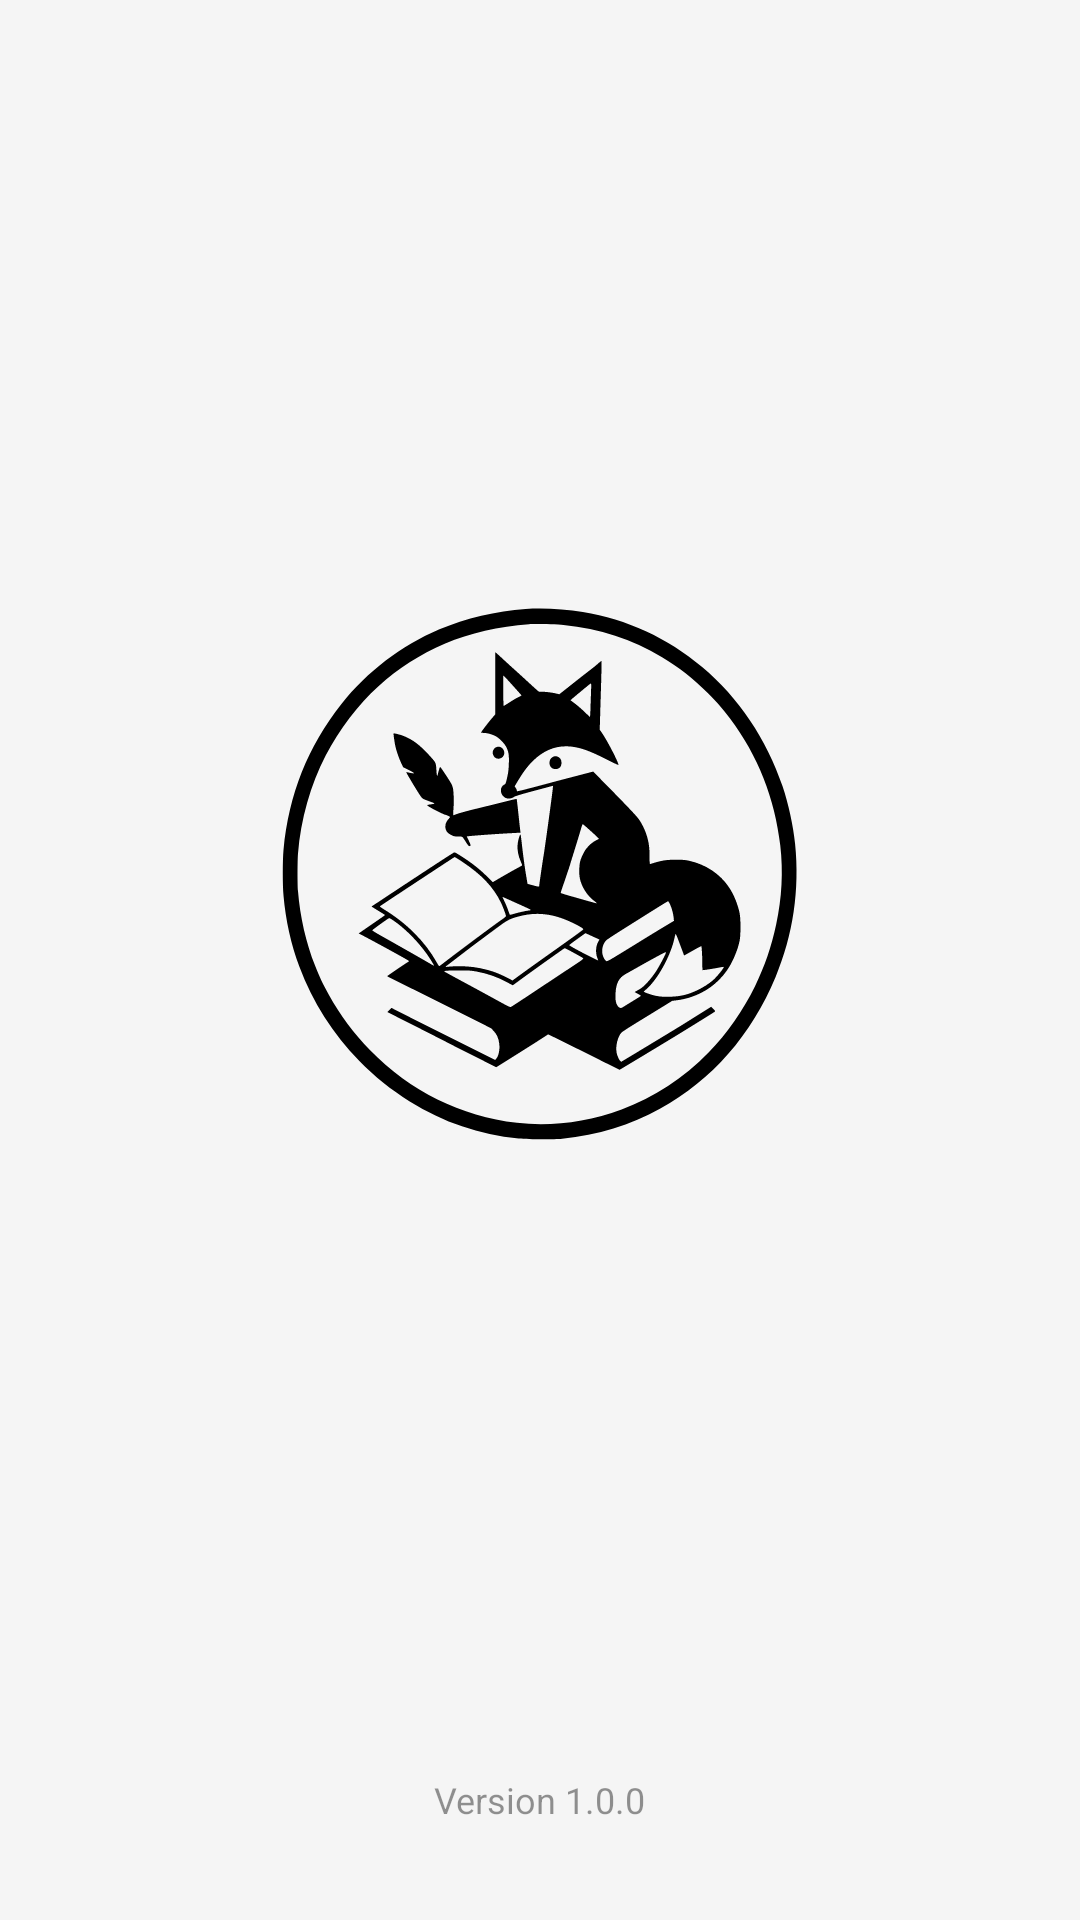

The Android layout XML behind this screen, and the referenced resources:
<!-- AndroidManifest.xml: application theme Theme.VulpineTasks -->
<!-- res/layout/activity_splash.xml -->
<?xml version="1.0" encoding="utf-8"?>
<RelativeLayout xmlns:android="http://schemas.android.com/apk/res/android"
    xmlns:app="http://schemas.android.com/apk/res-auto"
    android:layout_width="match_parent"
    android:layout_height="match_parent"
    android:background="?android:attr/windowBackground">

    
    <LinearLayout
        android:layout_width="wrap_content"
        android:layout_height="wrap_content"
        android:layout_centerInParent="true"
        android:orientation="vertical"
        android:gravity="center">

        
        <ImageView
            android:id="@+id/logo"
            android:layout_width="180dp"
            android:layout_height="180dp"
            android:src="@drawable/ic_logo"
            android:contentDescription="@string/app_name" />

        
        <TextView
            android:id="@+id/app_name"
            android:layout_width="wrap_content"
            android:layout_height="wrap_content"
            android:layout_marginTop="24dp"
            android:text="@string/app_name"
            android:textSize="24sp"
            android:textStyle="bold"
            android:textColor="?android:attr/textColorPrimary"
            android:alpha="0.0" />

    </LinearLayout>

    
    <TextView
        android:layout_width="wrap_content"
        android:layout_height="wrap_content"
        android:layout_alignParentBottom="true"
        android:layout_centerHorizontal="true"
        android:layout_marginBottom="32dp"
        android:text="Version 1.0.0"
        android:textSize="12sp"
        android:textColor="?android:attr/textColorSecondary"
        android:alpha="0.7" />

</RelativeLayout>
<!-- resources referenced by this layout -->
<resources>
  <!-- drawable ic_logo: vector/xml drawable (drawable, 10124 chars, omitted) -->
  <string name="app_name">VulpineTasks</string>
  <style name="Theme.VulpineTasks" parent="Theme.MaterialComponents.DayNight.NoActionBar">
          
          <item name="colorPrimary">@color/primary_light</item>
          <item name="colorPrimaryVariant">@color/primary_dark_light</item>
          <item name="colorOnPrimary">@color/on_primary_light</item>
          <item name="colorSecondary">@color/teal_200</item>
          <item name="colorSecondaryVariant">@color/teal_700</item>
          <item name="colorOnSecondary">@color/black</item>
  
          
          <item name="android:colorBackground">@color/background_light</item>
          <item name="colorSurface">@color/surface_light</item>
          <item name="colorOnSurface">@color/on_surface_light</item>
          <item name="android:windowBackground">@color/background_light</item>
  
          
          <item name="android:statusBarColor">@color/primary_dark_light</item>
          <item name="android:windowLightStatusBar" tools:targetApi="m">true</item>
  
          
          <item name="actionBarTheme">@style/ThemeOverlay.AppCompat.Dark.ActionBar</item>
      </style>
  <color name="primary_light">#2196F3</color>
  <color name="primary_dark_light">#1976D2</color>
  <color name="on_primary_light">#FFFFFF</color>
  <color name="teal_200">#FF03DAC5</color>
  <color name="teal_700">#FF018786</color>
  <color name="black">#FF000000</color>
  <color name="background_light">#F5F5F5</color>
  <color name="surface_light">#FFFFFF</color>
  <color name="on_surface_light">#212121</color>
</resources>
